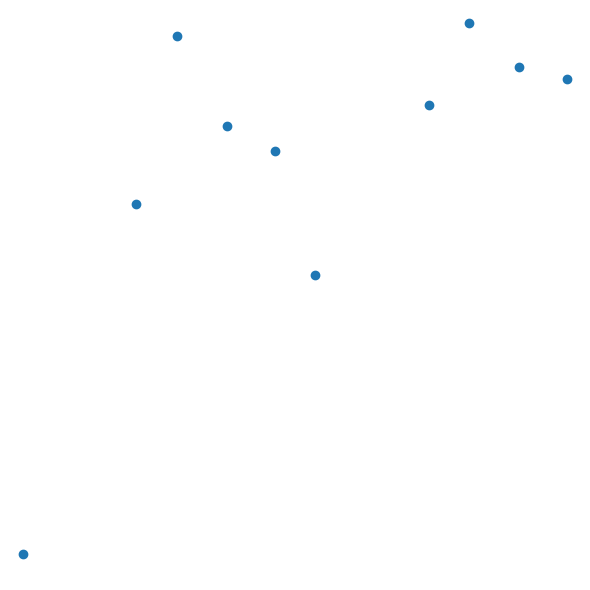

The script that saved this image:
# Translated from <R script> by r2py v0.3.0
# Model: openrouter:google/gemma-4-31b-it  ScriptMap entities: 8

import numpy as np
import pandas as pd
import matplotlib.pyplot as plt

# Mocking gtable and grid logic to maintain structural equivalence
# r2py:entity:gt
class Gtable:
    def __init__(self, widths, heights):
        self.widths = widths
        self.heights = heights
        self.grobs = []
        # R gtable layout is a list of vectors (columns)
        self.layout = {
            't': [], 'l': [], 'b': [], 'r': [], 
            'z': [], 'clip': [], 'name': []
        }
        self.respect = False
        self.rownames = {}
        self.colnames = {}
        self.name = 'layout'
        self.gp = {}
        self.vp = {}
        self.children = []
        self.childrenOrder = []

    def add_grob(self, grob, t, l, b=None, r=None, z=float('inf'), clip="on", name=None):
        if b is None: b = t
        if r is None: r = l
        
        self.grobs.append(grob)
        self.layout['t'].append(t)
        self.layout['l'].append(l)
        self.layout['b'].append(b)
        self.layout['r'].append(r)
        self.layout['z'].append(z)
        self.layout['clip'].append(clip)
        self.layout['name'].append(name)
        return self

def gtable(widths, heights):
    return Gtable(widths, heights)

# r2py:entity:gt_1
def gtable_add_grob(gt, grob, t, l, b=None, r=None, z=float('inf'), clip="on", name=None):
    return gt.add_grob(grob, t, l, b, r, z, clip, name)

# r2py:entity:pts
def pointsGrob(x, y, pch=1, size=1, default_units="native", name=None, gp=None, vp=None):
    if gp is None:
        gp = {}
    if vp is None:
        vp = {}
    return {
        'x': x, 
        'y': y, 
        'pch': pch, 
        'size': size, 
        'name': name or 'GRID.points.1', 
        'gp': gp, 
        'vp': vp
    }

# suppressPackageStartupMessages(library(gtable))
# library(grid)

# gt <- gtable(widths = unit(c(1, 1), 'null'), heights = unit(c(1, 1), 'null'))
# r2py:entity:gt
gt = gtable(widths=[1, 1], heights=[1, 1])

# pts <- pointsGrob(x = runif(5), y = runif(5))
# r2py:entity:pts
pts = pointsGrob(x=np.random.rand(5), y=np.random.rand(5))

# Add a grob to a single cell (top-right cell)
# gt <- gtable_add_grob(gt, pts, t = 1, l = 2)
# r2py:entity:gt_1
gt = gtable_add_grob(gt, pts, t=1, l=2)

# Add a grob spanning multiple cells
# gt <- gtable_add_grob(gt, pts, t = 1, l = 1, b = 2)
# r2py:entity:gt_2
gt = gtable_add_grob(gt, pts, t=1, l=1, b=2)

# plot(gt)
# r2py:entity:plot
fig = plt.figure(figsize=(6, 6))
gs = fig.add_gridspec(2, 2)

for i in range(len(gt.grobs)):
    grob = gt.grobs[i]
    t = gt.layout['t'][i]
    l = gt.layout['l'][i]
    b = gt.layout['b'][i]
    r = gt.layout['r'][i]
    
    # Create axis spanning from layout['t'] to layout['b']+1 and layout['l'] to layout['r']+1
    # Adjust 1-based R indices to 0-based Python slice
    ax = fig.add_subplot(gs[t-1:b, l-1:r])
    ax.scatter(grob['x'], grob['y'])
    ax.axis('off')

plt.tight_layout()
plt.show()
